Labelled photos from "dataset_proc", an image-classification folder in Ivancitop/proyecto_cnn. The possible labels are: defectuosa, normal, rayadura.

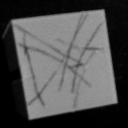
Label: rayadura

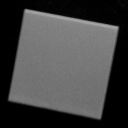
Label: normal

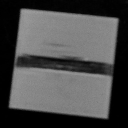
Label: defectuosa

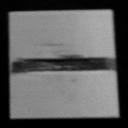
Label: defectuosa

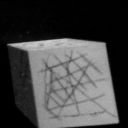
Label: rayadura

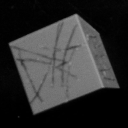
Label: rayadura
